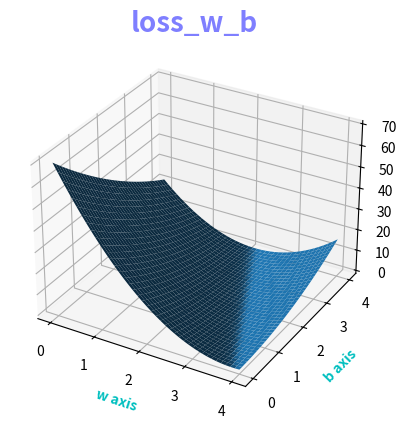

The matplotlib source for this figure:
#!/usr/bin/env python3
# -*- coding: utf-8 -*-
# teacher: liuerdaren
# learning time: 2022/9/22 17:31
__author__ = '李晓宁'

import numpy as np
import matplotlib.pyplot as plt


# 这里设函数为y=3x+2
x_data = [1.0, 2.0, 3.0]
y_data = [5.0, 8.0, 11.0]


def forward(x):
    return x * w + b


def loss(x, y):
    y_pred = forward(x)
    return (y_pred - y) * (y_pred - y)


W = np.arange(0.0, 4.1, 0.1)
B = np.arange(0.0, 4.1, 0.1)
w, b = np.meshgrid(W, B)

l_sum = 0
for x_val, y_val in zip(x_data, y_data):
    y_pred_val = forward(x_val)
    print(y_pred_val)
    loss_val = loss(x_val, y_val)
    l_sum += loss_val

label_font = {
    'color': 'c',
    'size': 10,
    'weight': 'bold'
}
title_font = {
    'color': 'b',
    'size': 20,
    'weight': 'bold'
}

fig = plt.figure()
ax = fig.add_subplot(111, projection='3d')
ax.plot_surface(w, b, l_sum / 3)

ax.set_xlabel("w axis", fontdict=label_font)
ax.set_ylabel("b axis", fontdict=label_font)
ax.set_zlabel("loss axis", fontdict=label_font)
ax.set_title("loss_w_b", alpha=0.5, fontdict=title_font)  # 设置标题，alpha透明度

plt.show()
